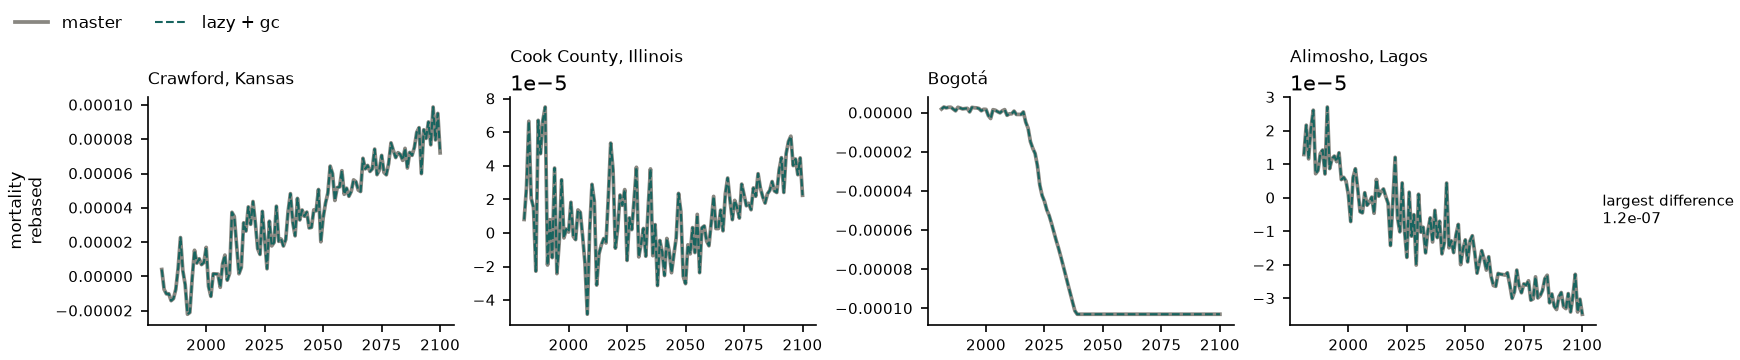

Source data for this figure (header and first rows):
name, file, largest absolute difference
mortality, Agespec_interaction_response-combined-hi…, 3.637978807091713e-12
mortality, Agespec_interaction_response-combined-in…, 1.4551915228366852e-11
mortality, Agespec_interaction_response-combined-no…, 0.0
mortality, Agespec_interaction_response-combined.nc…, 0.0
mortality, Agespec_interaction_response-older-histc…, 5.960464477539063e-08
mortality, Agespec_interaction_response-older-incad…, 2.9802322387695312e-08
mortality, Agespec_interaction_response-older-noada…, 2.3283064365386963e-10
mortality, Agespec_interaction_response-older.nc4, 2.9802322387695312e-08
mortality, Agespec_interaction_response-oldest-hist…, 1.1920928955078125e-07
mortality, Agespec_interaction_response-oldest-inca…, 4.656612873077393e-10
mortality, Agespec_interaction_response-oldest-noad…, 4.656612873077393e-10
mortality, Agespec_interaction_response-oldest.nc4, 1.4901161193847656e-08
mortality, Agespec_interaction_response-young-histc…, 1.4901161193847656e-08
mortality, Agespec_interaction_response-young-incad…, 1.1368683772161603e-13
mortality, Agespec_interaction_response-young-noada…, 5.960464477539063e-08
mortality, Agespec_interaction_response-young.nc4, 1.1368683772161603e-13
